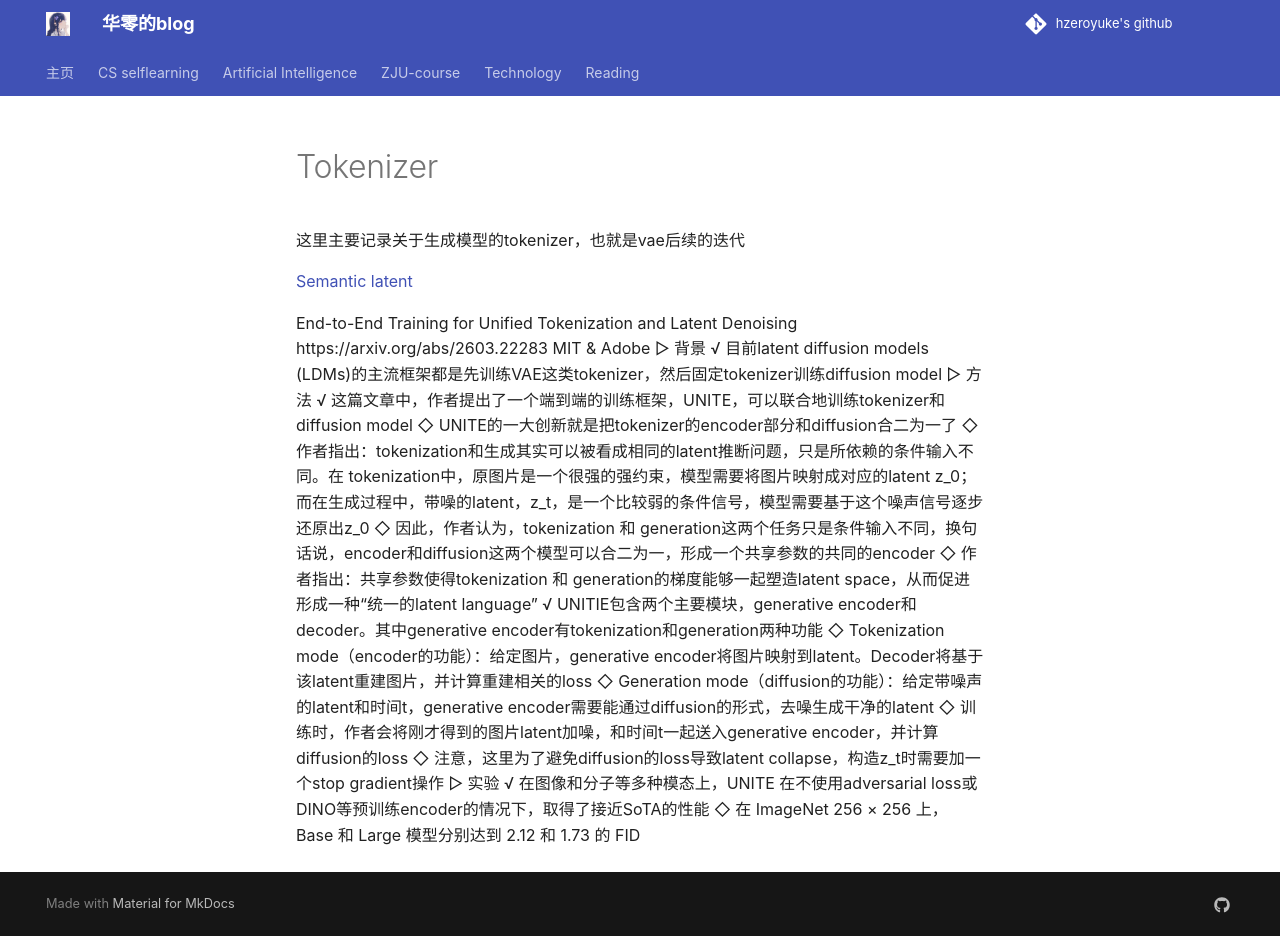

repository: hzeroyuke/my_blog · page: 国内外著名课程/AI/Diffusion_and_flow/Tokenizer/index.html · generator: mkdocs


这里主要记录关于生成模型的tokenizer，也就是vae后续的迭代

[Semantic latent](../../../reading/interesting/Semantic%20latent.md)



End-to-End Training for Unified Tokenization and Latent Denoising
https://arxiv.org/abs/2603.22283
MIT & Adobe
▷ 背景
√ 目前latent diffusion models (LDMs)的主流框架都是先训练VAE这类tokenizer，然后固定tokenizer训练diffusion model
▷ 方法
√ 这篇文章中，作者提出了一个端到端的训练框架，UNITE，可以联合地训练tokenizer和diffusion model
◇ UNITE的一大创新就是把tokenizer的encoder部分和diffusion合二为一了
◇ 作者指出：tokenization和生成其实可以被看成相同的latent推断问题，只是所依赖的条件输入不同。在 tokenization中，原图片是一个很强的强约束，模型需要将图片映射成对应的latent z_0；而在生成过程中，带噪的latent，z_t，是一个比较弱的条件信号，模型需要基于这个噪声信号逐步还原出z_0
◇ 因此，作者认为，tokenization 和 generation这两个任务只是条件输入不同，换句话说，encoder和diffusion这两个模型可以合二为一，形成一个共享参数的共同的encoder
◇ 作者指出：共享参数使得tokenization 和 generation的梯度能够一起塑造latent space，从而促进形成一种“统一的latent language”
√ UNITIE包含两个主要模块，generative encoder和decoder。其中generative encoder有tokenization和generation两种功能
◇ Tokenization mode（encoder的功能）：给定图片，generative encoder将图片映射到latent。Decoder将基于该latent重建图片，并计算重建相关的loss
◇ Generation mode（diffusion的功能）：给定带噪声的latent和时间t，generative encoder需要能通过diffusion的形式，去噪生成干净的latent
◇ 训练时，作者会将刚才得到的图片latent加噪，和时间t一起送入generative encoder，并计算diffusion的loss
◇ 注意，这里为了避免diffusion的loss导致latent collapse，构造z_t时需要加一个stop gradient操作
▷ 实验
√ 在图像和分子等多种模态上，UNITE 在不使用adversarial loss或DINO等预训练encoder的情况下，取得了接近SoTA的性能
◇ 在 ImageNet 256 × 256 上，Base 和 Large 模型分别达到 2.12 和 1.73 的 FID
